Dataset: dataset_test (GitHub, evantancy/ece4078-team2-05). Classes: coke, neither, sheep.

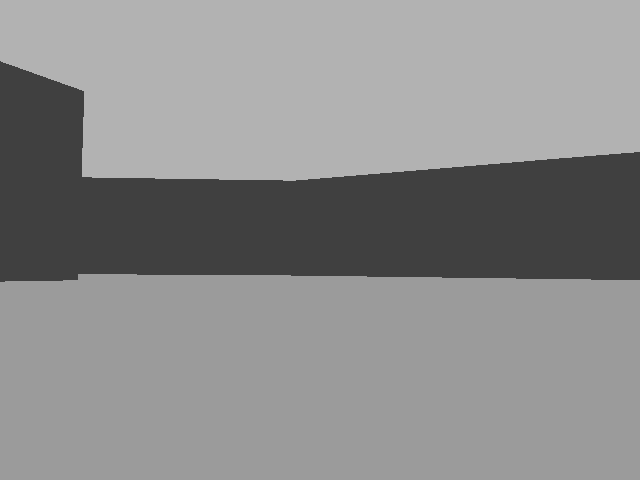
Label: neither

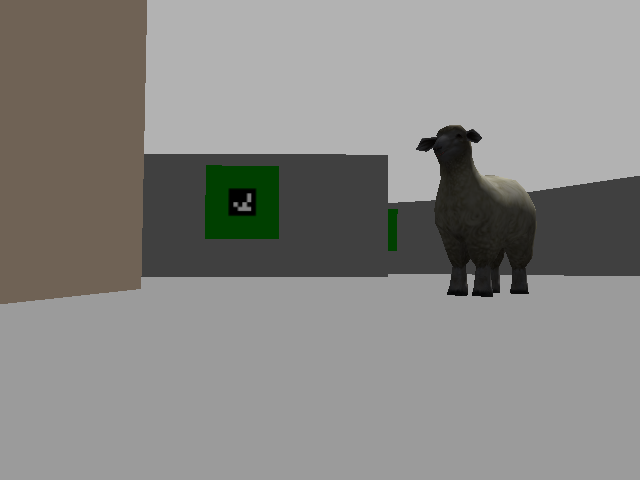
Label: sheep

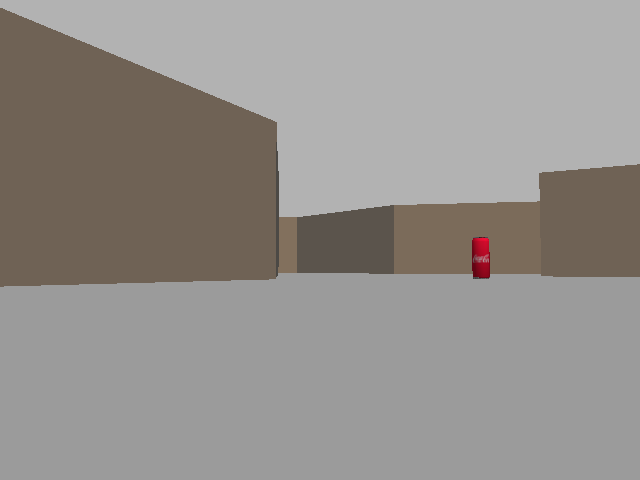
Label: coke

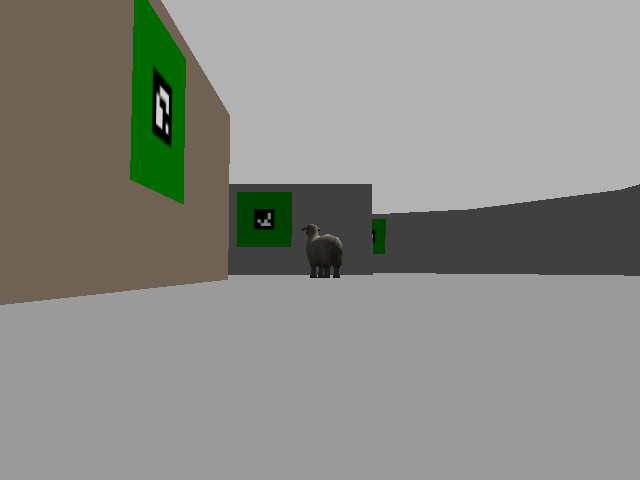
Label: sheep

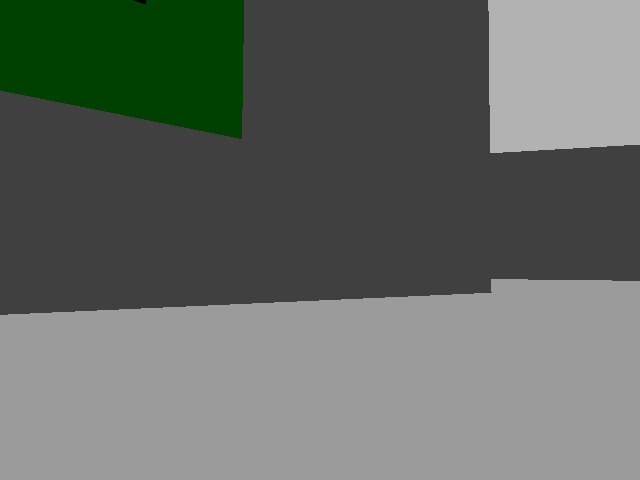
Label: neither

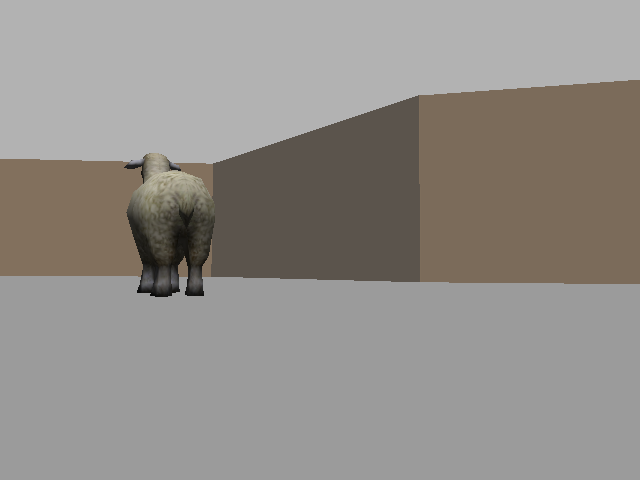
Label: sheep
